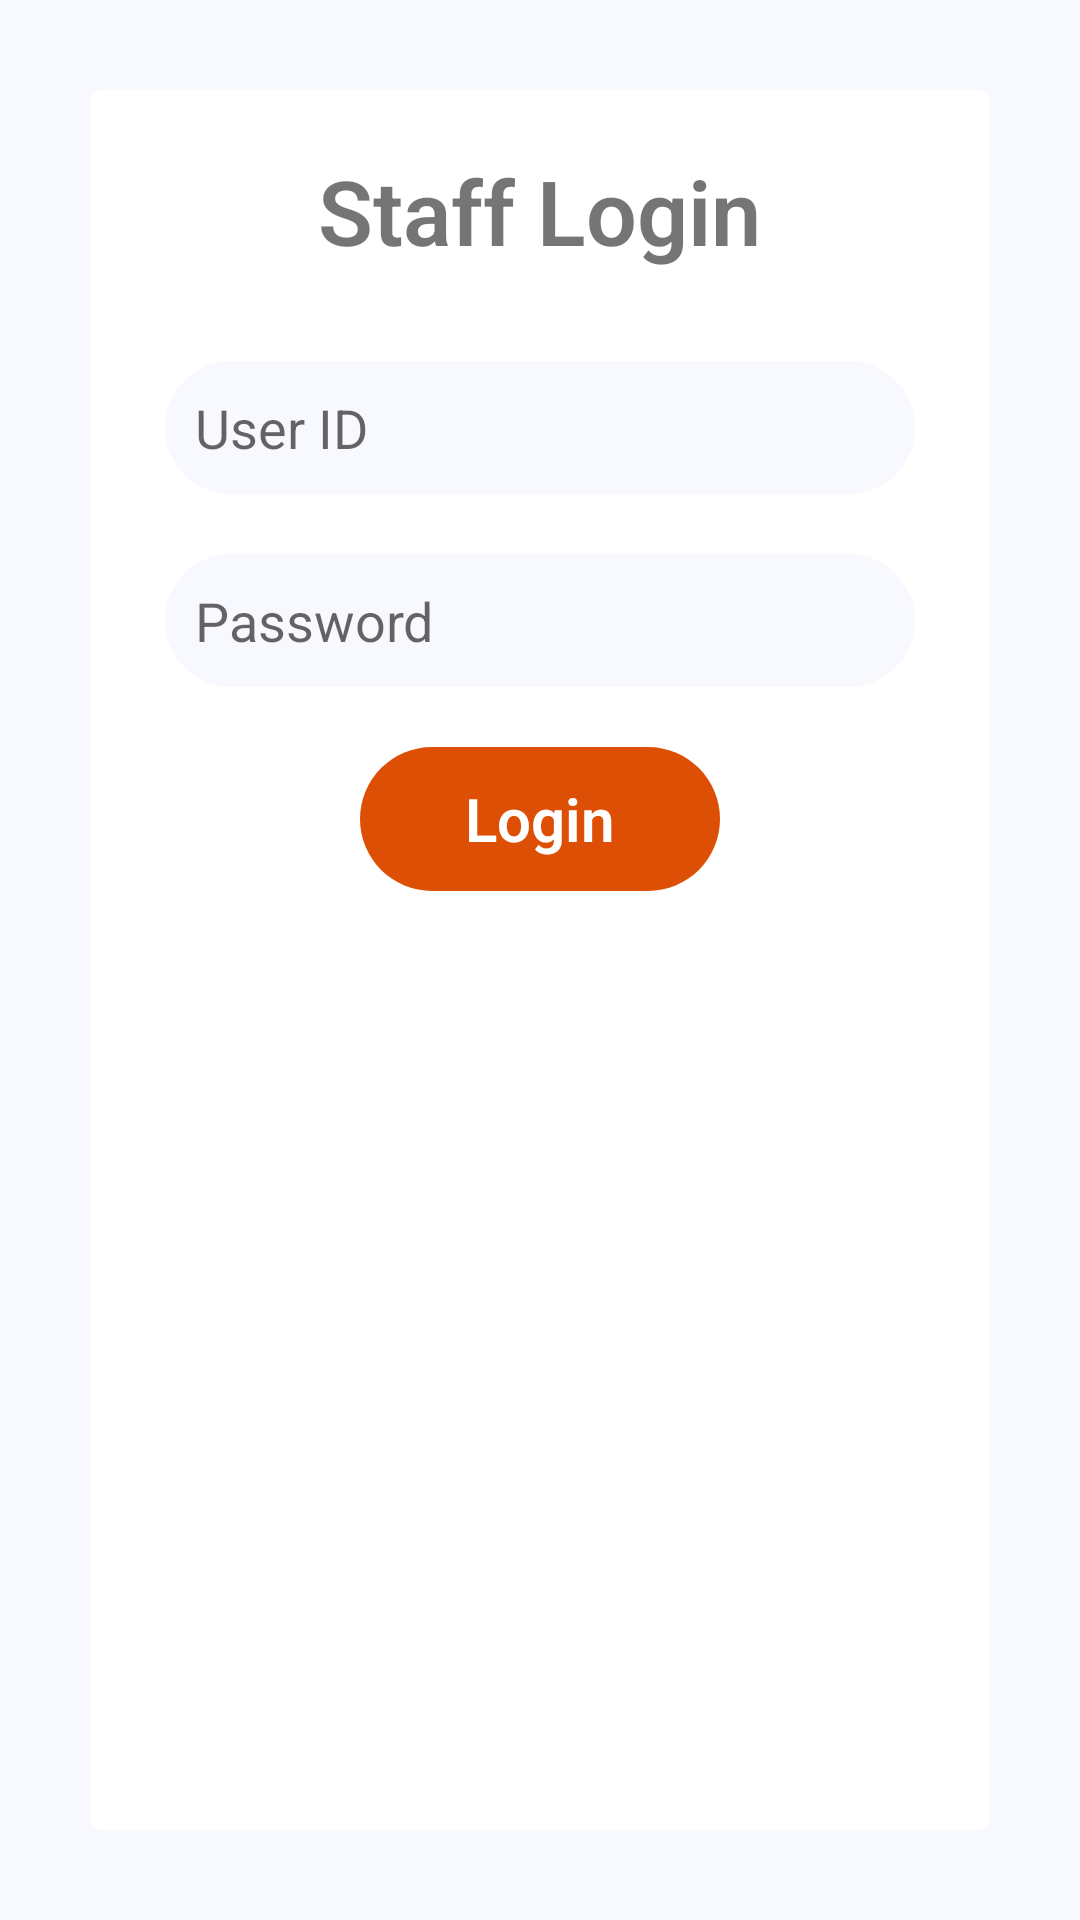

Android layout source for this screen:
<!-- AndroidManifest.xml: application theme AppTheme -->
<!-- res/layout/activity_main.xml -->
<?xml version="1.0" encoding="utf-8"?>
<LinearLayout xmlns:android="http://schemas.android.com/apk/res/android"
    xmlns:app="http://schemas.android.com/apk/res-auto"
    xmlns:tools="http://schemas.android.com/tools"
    android:layout_width="match_parent"
    android:layout_height="match_parent"
    tools:context="com.sleonegtb.accountopeningapp.MainActivity"
    android:orientation="vertical"
    android:background="@color/colorLoginBG">


    <android.support.v7.widget.CardView
        android:layout_margin="30dp"
        app:cardCornerRadius="4dp"
        android:layout_width="match_parent"
        android:layout_height="match_parent" >

        <LinearLayout
            android:id="@+id/loginPage"
            android:orientation="vertical"
            android:layout_width="match_parent"
            android:layout_height="match_parent">
        <TextView
            android:layout_marginTop="20dp"
            android:layout_width="wrap_content"
            android:layout_height="wrap_content"
            android:text="Staff Login"
            android:textSize="30sp"
            android:textStyle="bold"
            android:layout_gravity="center_horizontal"/>

            <TextView
                android:id="@+id/errorBar"
                android:layout_marginTop="20dp"
                android:visibility="gone"
                android:background="@drawable/errorbg"
                android:layout_width="match_parent"
                android:layout_height="wrap_content"
                android:text="@string/logErr"
                android:textSize="18sp"
                android:textColor="@color/colorWhite"
                android:layout_marginRight="30dp"
                android:layout_marginLeft="30dp"
                android:gravity="center"/>

            <EditText
                android:id="@+id/userID"
                android:background="@drawable/edittextstyle"
                android:hint="User ID"
                android:layout_marginTop="30dp"
                android:layout_width="250dp"
                android:layout_height="wrap_content"
                android:layout_gravity="center_horizontal"/>

            <EditText
                android:id="@+id/userPass"
                android:background="@drawable/edittextstyle"
                android:hint="Password"
                android:inputType="textPassword"
                android:layout_marginTop="20dp"
                android:layout_width="250dp"
                android:layout_height="wrap_content"
                android:layout_gravity="center_horizontal"/>

            <Button
                android:id="@+id/login_btn"
                android:background="@drawable/buttonstyle"
                android:text="Login"
                android:textColor="@color/colorWhite"
                android:layout_marginTop="20dp"
                android:textStyle="bold"
                android:textSize="20dp"
                android:layout_width="120dp"
                android:layout_height="wrap_content"
                android:layout_gravity="center_horizontal"/>

        </LinearLayout>
    </android.support.v7.widget.CardView>
</LinearLayout>
<!-- resources referenced by this layout -->
<resources>
  <color name="colorLoginBG">#f8f8ff</color>
  <color name="colorWhite">#FFFFFF</color>
  <!-- drawable buttonstyle (drawable) -->
  <?xml version="1.0" encoding="utf-8"?>
  <shape xmlns:android="http://schemas.android.com/apk/res/android">
      <corners android:radius="30dp"></corners>
      <padding android:bottom="10dp"
          android:right="10dp"
          android:left="10dp"
          android:top="10dp"/>
      <solid android:color="@color/colorPrimary"/>
  </shape>
  <!-- drawable edittextstyle (drawable) -->
  <?xml version="1.0" encoding="utf-8"?>
  <shape xmlns:android="http://schemas.android.com/apk/res/android">
      <corners android:radius="40dp"></corners>
      <padding android:bottom="10dp"
          android:right="10dp"
          android:left="10dp"
          android:top="10dp"/>
      <solid android:color="@color/colorLoginBG"/>
  </shape>
  <!-- drawable errorbg (drawable) -->
  <?xml version="1.0" encoding="utf-8"?>
  <shape xmlns:android="http://schemas.android.com/apk/res/android">
      <corners android:radius="20dp"></corners>
      <padding android:bottom="10dp"
          android:right="10dp"
          android:left="10dp"
          android:top="10dp"/>
      <solid android:color="@color/colorRed"/>
  </shape>
  <string name="logErr">Please enter Staff ID and Password</string>
  <style name="AppTheme" parent="Theme.AppCompat.Light.DarkActionBar">
          
          <item name="colorPrimary">@color/colorPrimary</item>
          <item name="colorPrimaryDark">@color/colorPrimaryDark</item>
          <item name="colorAccent">@color/colorAccent</item>
          <item name="android:textViewStyle">@style/RobotoTextViewStyle</item>
          <item name="buttonStyle">@style/RobotoButtonStyle</item>
      </style>
  <color name="colorPrimary">#dd4f05</color>
  <color name="colorRed">#FF0000</color>
  <color name="colorPrimaryDark">#424a52</color>
  <color name="colorAccent">#FF4081</color>
  <style name="RobotoTextViewStyle" parent="android:Widget.TextView">
          <item name="android:fontFamily">sans-serif-light</item>
      </style>
  <style name="RobotoButtonStyle" parent="android:Widget.Holo.Button">
          <item name="android:fontFamily">sans-serif-light</item>
      </style>
</resources>
